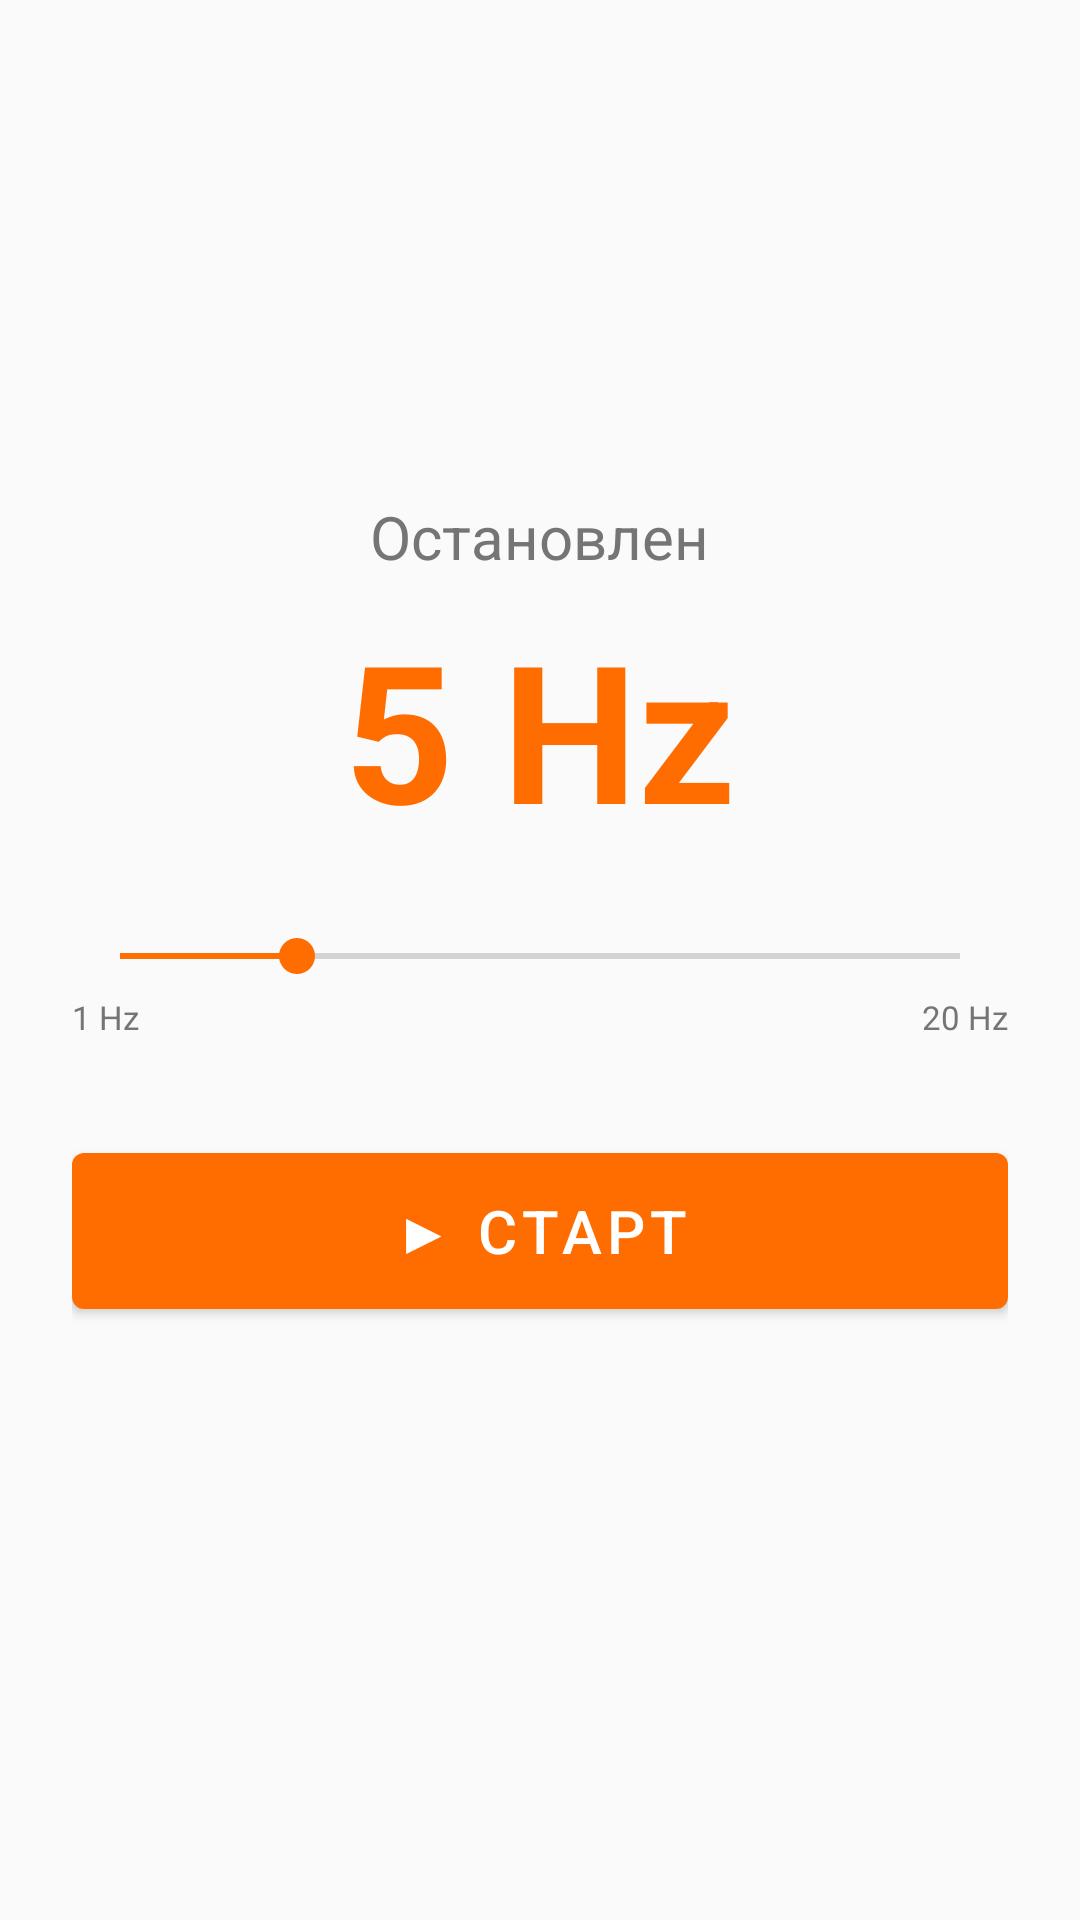

Produce the Android XML layout that renders to this screen, including the resource entries it uses.
<!-- AndroidManifest.xml: application theme Theme.TryaskaFon -->
<!-- res/layout/fragment_strobe.xml -->
<?xml version="1.0" encoding="utf-8"?>
<LinearLayout xmlns:android="http://schemas.android.com/apk/res/android"
    android:layout_width="match_parent"
    android:layout_height="match_parent"
    android:orientation="vertical"
    android:gravity="center"
    android:padding="24dp"
    android:background="@color/background">

    <TextView
        android:id="@+id/tvStrobeStatus"
        android:layout_width="wrap_content"
        android:layout_height="wrap_content"
        android:text="Остановлен"
        android:textSize="20sp"
        android:textColor="@color/text_secondary" />

    <TextView
        android:id="@+id/tvStrobeHz"
        android:layout_width="wrap_content"
        android:layout_height="wrap_content"
        android:text="5 Hz"
        android:textSize="64sp"
        android:textStyle="bold"
        android:textColor="@color/primary"
        android:layout_marginTop="8dp" />

    <SeekBar
        android:id="@+id/seekBarStrobe"
        android:layout_width="match_parent"
        android:layout_height="wrap_content"
        android:min="1"
        android:max="20"
        android:progress="5"
        android:progressTint="@color/primary"
        android:thumbTint="@color/primary"
        android:layout_marginTop="24dp" />

    <LinearLayout
        android:layout_width="match_parent"
        android:layout_height="wrap_content"
        android:orientation="horizontal"
        android:layout_marginTop="4dp">
        <TextView android:layout_width="0dp" android:layout_height="wrap_content"
            android:layout_weight="1" android:text="1 Hz" android:textSize="11sp"
            android:textColor="@color/text_secondary" />
        <TextView android:layout_width="0dp" android:layout_height="wrap_content"
            android:layout_weight="1" android:text="20 Hz" android:textSize="11sp"
            android:textColor="@color/text_secondary" android:gravity="end" />
    </LinearLayout>

    <com.google.android.material.button.MaterialButton
        android:id="@+id/btnStrobeToggle"
        android:layout_width="match_parent"
        android:layout_height="64dp"
        android:text="▶ Старт"
        android:textSize="20sp"
        android:layout_marginTop="32dp" />

    <TextView
        android:id="@+id/tvStrobeHint"
        android:layout_width="match_parent"
        android:layout_height="wrap_content"
        android:textSize="12sp"
        android:textColor="@color/text_secondary"
        android:gravity="center"
        android:layout_marginTop="16dp" />

</LinearLayout>
<!-- resources referenced by this layout -->
<resources>
  <color name="background">#FAFAFA</color>
  <color name="primary">#FF6D00</color>
  <color name="text_secondary">#757575</color>
  <style name="Theme.TryaskaFon" parent="Theme.MaterialComponents.DayNight.NoActionBar">
          <item name="colorPrimary">@color/primary</item>
          <item name="colorPrimaryVariant">@color/primary_dark</item>
          <item name="colorOnPrimary">@color/colorOnPrimary</item>
          <item name="colorSecondary">@color/accent</item>
          <item name="colorSecondaryVariant">@color/colorSecondaryVariant</item>
          <item name="colorOnSecondary">@color/colorOnSecondary</item>
          <item name="android:colorBackground">@color/background</item>
          <item name="colorSurface">@color/surface</item>
          <item name="colorOnSurface">@color/text_primary</item>
          <item name="colorError">@color/colorError</item>
          <item name="colorOnError">@color/colorOnError</item>
          <item name="android:statusBarColor">@color/primary_dark</item>
          <item name="android:navigationBarColor">@color/surface</item>
      </style>
  <color name="primary_dark">#E65100</color>
  <color name="colorOnPrimary">#FFFFFF</color>
  <color name="accent">#FFD180</color>
  <color name="colorSecondaryVariant">#FFB300</color>
  <color name="colorOnSecondary">#000000</color>
  <color name="surface">#FFFFFF</color>
  <color name="text_primary">#212121</color>
  <color name="colorError">#B00020</color>
  <color name="colorOnError">#FFFFFF</color>
</resources>
